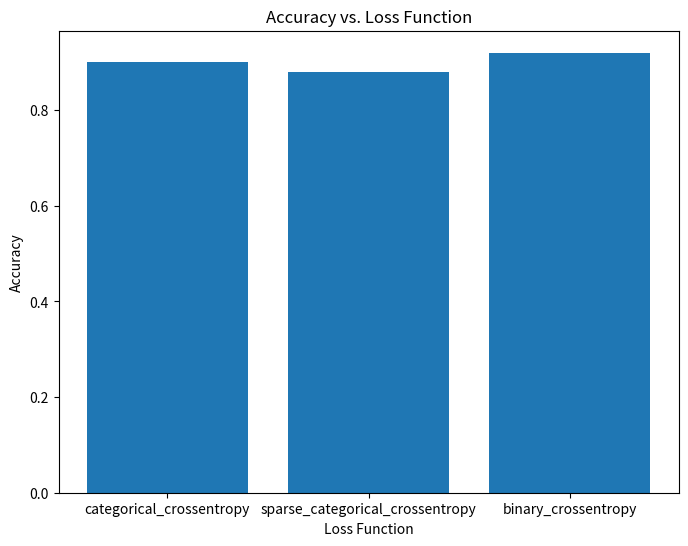

The matplotlib source for this figure:
#!/usr/bin/env python3
"""
    learningrateaccuracy.py
    Train settings parametric trends
[redacted]

Copyright (C) 2024 ParkCircus Productions; All Rights Reserved.

Permission is hereby granted, free of charge, to any person obtaining a copy
of this software and associated documentation files (the "Software"), to deal
in the Software without restriction, including without limitation the rights
to use, copy, modify, merge, publish, distribute, sublicense, and/or sell
copies of the Software, and to permit persons to whom the Software is
furnished to do so, subject to the following conditions:

The above copyright notice and this permission notice shall be included in all
copies or substantial portions of the Software.

THE SOFTWARE IS PROVIDED "AS IS", WITHOUT WARRANTY OF ANY KIND, EXPRESS OR
IMPLIED, INCLUDING BUT NOT LIMITED TO THE WARRANTIES OF MERCHANTABILITY,
FITNESS FOR A PARTICULAR PURPOSE AND NONINFRINGEMENT. IN NO EVENT SHALL THE
AUTHORS OR COPYRIGHT HOLDERS BE LIABLE FOR ANY CLAIM, DAMAGES OR OTHER
LIABILITY, WHETHER IN AN ACTION OF CONTRACT, TORT OR OTHERWISE, ARISING FROM,
OUT OF OR IN CONNECTION WITH THE SOFTWARE OR THE USE OR OTHER DEALINGS IN THE
SOFTWARE.

    Usage:
        learningrateaccuracy.py
"""
import matplotlib.pyplot as plt

# Sample data (replace with your actual results)
batch_sizes = [16, 32, 64, 128]
accuracies_batch = [0.85, 0.90, 0.92, 0.88]

weight_decays = [0.0, 0.0001, 0.001, 0.01]
accuracies_weight_decay = [0.88, 0.91, 0.90, 0.85]

optimizers = ['Adam', 'SGD', 'RMSprop']
accuracies_optimizer = [0.92, 0.89, 0.87]

loss_functions = ['categorical_crossentropy', 'sparse_categorical_crossentropy', 'binary_crossentropy']
accuracies_loss = [0.90, 0.88, 0.92]

# Create subplots
plt.figure(figsize=(8, 6))

# Plot 1: Batch Size vs. Accuracy
plt.plot(batch_sizes, accuracies_batch, marker='o', linestyle='-', color='b')
plt.title("Accuracy vs. Batch Size")
plt.xlabel("Batch Size")
plt.ylabel("Accuracy")
plt.show()
plt.clf()
plt.cla()

# Plot 2: Weight Decay vs. Accuracy
plt.plot(weight_decays, accuracies_weight_decay, marker='o', linestyle='-', color='r')
plt.title("Accuracy vs. Weight Decay")
plt.xlabel("Weight Decay")
plt.ylabel("Accuracy")
plt.show()
plt.clf()
plt.cla()

# Plot 3: Optimizer vs. Accuracy
plt.bar(optimizers, accuracies_optimizer)
plt.title("Accuracy vs. Optimizer")
plt.xlabel("Optimizer")
plt.ylabel("Accuracy")
plt.show()
plt.clf()
plt.cla()

# Plot 4: Loss Function vs. Accuracy
plt.bar(loss_functions, accuracies_loss)
plt.title("Accuracy vs. Loss Function")
plt.xlabel("Loss Function")
plt.ylabel("Accuracy")

#plt.tight_layout()
plt.show()